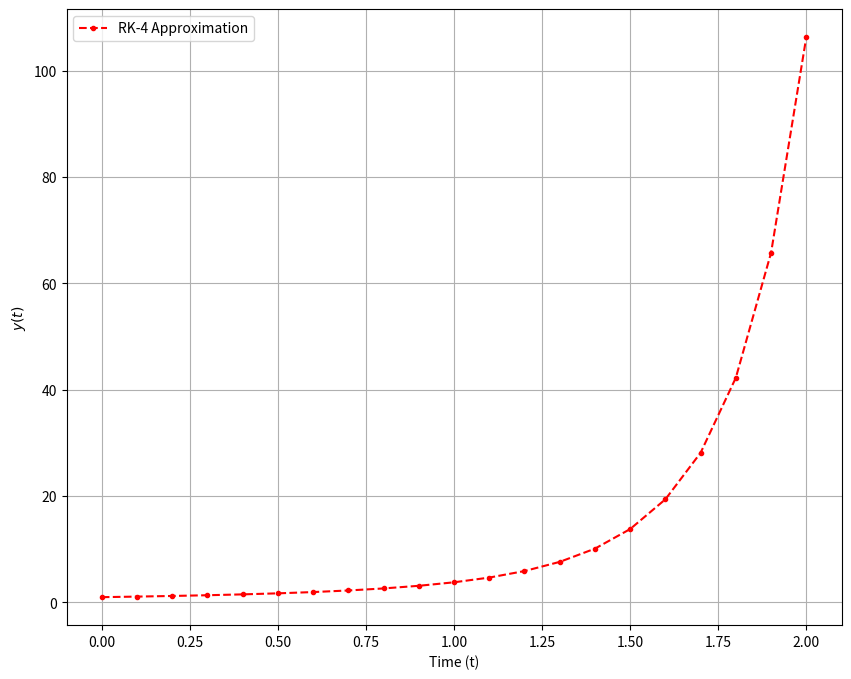

Write the Python code that produced this figure.
import numpy as np
import matplotlib.pyplot as plt

def model(y, t):
    return (t**2 + 1) * y 

t0 = 0
y0 = 1
h = 0.1
t_end = 2

t = np.arange(t0, t_end + h, h)
y_rk4 = np.zeros(len(t))
y_rk4[0] = y0

for i in range(len(t) - 1):
    k1 = h * model(y_rk4[i], t[i])
    k2 = h * model(y_rk4[i] + 0.5 * k1, t[i] + 0.5 * h)
    k3 = h * model(y_rk4[i] + 0.5 * k2, t[i] + 0.5 * h)
    k4 = h * model(y_rk4[i] + k3, t[i] + h)
    y_rk4[i + 1] = y_rk4[i] + 1/6 * ( k1 + 2 * k2 + 2 * k3 + k4)

plt.figure(figsize=(10, 8))
plt.plot(t, y_rk4, 'r.--', label = 'RK-4 Approximation')
# Plot the true solution for comparison 
plt.xlabel('Time (t)')
plt.ylabel(r'$y(t)$')
plt.legend()
plt.grid(True)
plt.show()